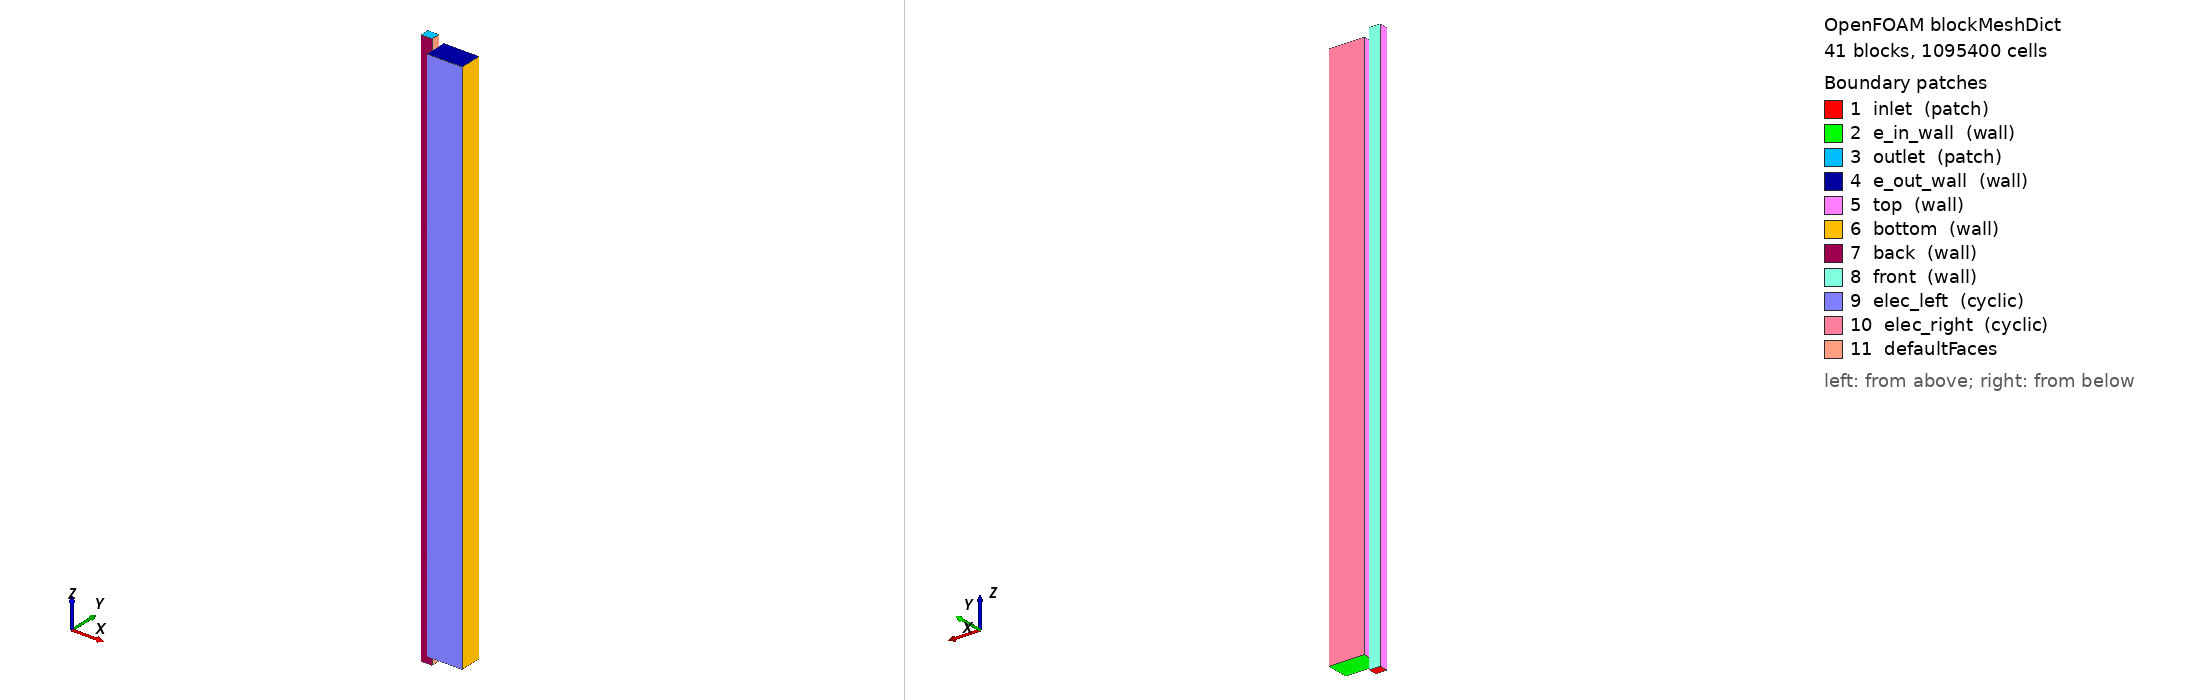

OpenFOAM case: the mesh blockMesh builds from blockMeshDict, 41 block(s), 1095400 cells. Boundary patches (legend numbers): 1 inlet (patch), 2 e_in_wall (wall), 3 outlet (patch), 4 e_out_wall (wall), 5 top (wall), 6 bottom (wall), 7 back (wall), 8 front (wall), 9 elec_left (cyclic), 10 elec_right (cyclic), 11 defaultFaces. Left view from above one corner, right view from below the opposite corner. Boundary conditions: 1 field file(s) under 0/; 10 of 11 drawn patches have an entry in a shipped field file.

=== system/blockMeshDict ===
/*--------------------------------*- C++ -*----------------------------------*\
| =========                 |                                                 |
| \\      /  F ield         | OpenFOAM: The Open Source CFD Toolbox           |
|  \\    /   O peration     | Version:  v1906                                 |
|   \\  /    A nd           | Web:      www.OpenFOAM.com                      |
|    \\/     M anipulation  |                                                 |
\*---------------------------------------------------------------------------*/
FoamFile
{
    version     2.0;
    format      ascii;
    class       dictionary;
    object      blockMeshDict;
}
// * * * * * * * * * * * * * * * * * * * * * * * * * * * * * * * * * * * * * //

scale  0.001;

vertices
(
    // --- Channel --- //

    // --- Channel 1st Region (0 <= x <= 0.5, 0 <= y <= 0.8, 0 <= z <= 0.5) ---
    (0    0    0)       // 0
    (0.5  0    0)       // 1
    (0.5  0.8  0)       // 2
    (0    0.8  0)       // 3
    (0    0    0.5)      // 4
    (0.5  0    0.5)      // 5
    (0.5  0.8  0.5)      // 6
    (0    0.8  0.5)      // 7

    // --- Interface: Channel Side (0.5 <= x <= 1, 0 <= y <= 0.8, 0 <= z <= 0.5) ---
    (1    0    0)       // 8
    (1.5  0    0)       // 9
    (1.5  0.8  0)       // 10
    (1    0.8  0)       // 11
    (1    0    0.5)      // 12
    (1.5  0    0.5)      // 13
    (1.5  0.8  0.5)      // 14
    (1    0.8  0.5)      // 15

    // --- Electrode Below Channel (1.5 <= x <= 4.22, 0 <= y <= 0.8, 0 <= z <= 0.5) ---
    (3.72 0    0)       // 16
    (3.72 0.8  0)       // 17
    (3.72 0.8  0.5)      // 18
    (3.72 0    0.5)      // 19

    // --- Channel 2nd Region end (0 <= x <= 0.5, 0 <= y <= 0.8, z = 49.5) ---
    (0    0    49.5)      // 20
    (0.5  0    49.5)      // 21
    (0.5  0.8  49.5)      // 22
    (0    0.8  49.5)      // 23

    // --- Interface: Channel Side (0.5 <= x <= 1, 0 <= y <= 0.8, z = 49.5) ---
    (1    0    49.5)      // 24
    (1.5  0    49.5)      // 25
    (1.5  0.8  49.5)      // 26
    (1    0.8  49.5)      // 27

    // --- Electrode Below Channel (1.5 <= x <= 4.22, 0 <= y <= 0.8, z = 49.5) ---
    (3.72 0.8  49.5)      // 28
    (3.72 0    49.5)      // 29

    // --- Channel 3rd Region (0 <= x <= 0.5, 0 <= y <= 0.8, z = 50) ---
    (0    0    50)         // 30
    (0.5  0    50)         // 31
    (0.5  0.8  50)         // 32
    (0    0.8  50)         // 33

    // --- Interface: Channel Side (0.5 <= x <= 1, 0 <= y <= 0.8,  z = 50) ---
    (1    0    50)         // 34
    (1.5  0    50)         // 35
    (1.5  0.8  50)         // 36
    (1    0.8  50)         // 37

    // --- Electrode Below Channel (1.5 <= x <= 4.22, 0 <= y <= 0.8, z = 50) ---
    (3.72 0.8  50)         // 38
    (3.72 0    50)         // 39

    // --- Extensions for channel --- //
 
    // --- Electrode Right Extension 1st Region (extends upward: 1 <= x <= 1.5, 0.8 <= y <= 1.4, 0 <= z <= 0.5) ---
    (1.5  1.4  0)           // 40
    (3.72 1.4  0)           // 41
    (3.72 1.4  0.5)         // 42
    (1.5  1.4  0.5)         // 43
    (1    1.4  0)           // 44
    (1    1.4  0.5)         // 45

    // --- Electrode Right Extension 2nd Region (extends upward: 1 <= x <= 1.5, 0.8 <= y <= 1.4, z = 49.5) ---
    (3.72 1.4  49.5)        // 46
    (1.5  1.4  49.5)        // 47
    (1    1.4  49.5)        // 48

    // --- Electrode Right Extension 3rd Region (extends upward: 1 <= x <= 1.5, 0.8 <= y <= 1.4, z = 50) ---
    (3.72 1.4  50)          // 49
    (1.5  1.4  50)          // 50
    (1    1.4  50)          // 51

    // --- Electrode Left Extension 1st Region (extends downward: 1 <= x <= 1.5, -0.6 <= y <= 0, 0 <= z <= 0.5) ---
    (1.5 -0.6  0)           // 52
    (3.72 -0.6  0)          // 53
    (3.72 -0.6  0.5)        // 54
    (1.5 -0.6  0.5)         // 55
    (1   -0.6  0)           // 56
    (1   -0.6  0.5)         // 57

    // --- Electrode Left Extension  2nd Region (extends downward: 1 <= x <= 1.5, -0.6 <= y <= 0, 0.5 <= z <= 49.5) ---
    (3.72 -0.6  49.5)       // 58
    (1.5 -0.6  49.5)        // 59
    (1   -0.6  49.5)        // 60

    // --- Electrode Left Extension 3rd Region (extends downward: 1 <= x <= 1.5, -0.6 <= y <= 0, z = 50) ---
    (3.72 -0.6  50)         // 61
    (1.5 -0.6  50)          // 62
    (1   -0.6  50)          // 63

    // --- Pre and post channel region ---//

    // --- Pre-electrode Region (Channel before the electrode, 0 <= x <= 0.5, 0 <= y <= 0.8, z = -0.5) ---
    (0    0    -0.5)      // 64
    (0.5  0    -0.5)      // 65
    (0.5  0.8  -0.5)      // 66
    (0    0.8  -0.5)      // 67

    // --- Pre-electrode Interface (0.5 <= x <= 1, 0 <= y <= 0.8, z = -0.5) ---
    (1    0   -0.5)       // 68
    (1    0.8 -0.5)       // 69

    // --- Pre-electrode Region (Channel before the electrode, 0 <= x <= 0.5, 0 <= y <= 0.8, z = -1) ---
    (0    0    -1)      // 70
    (0.5  0    -1)      // 71
    (0.5  0.8  -1)      // 72
    (0    0.8  -1)      // 73

    // --- Pre-electrode Interface (0.5 <= x <= 1, 0 <= y <= 0.8, z = -1) ---
    (1    0   -1)       // 74
    (1    0.8 -1)       // 75

    // Post-electrode region (z = 50 to 50.5)
    // The following 4 vertices form the face of the channel post-electrode block.
    (0 0 50.5)      // 76
    (0.5 0 50.5)    // 77  
    (0.5 0.8 50.5)  // 78 
    (0 0.8 50.5)    // 79
    (1 0 50.5)      // 80
    (1 0.8 50.5)    // 81   

    // Post-electrode region (z = 50.5 to 51)
    (0 0 51)      // 82 
    (0.5 0 51)    // 83   
    (0.5 0.8 51)  // 84  
    (0 0.8 51)    // 85
    (1 0 51)      // 86
    (1 0.8 51)    // 87  

    // regions electroce next to memebran (x = 50.5 to 51)
    (4.22 0 0)      // 88
    (4.22 0.8 0)    // 89
    (4.22 0.8 0.5)  // 90
    (4.22 0 0.5)    // 91
    (4.22 1.4 0)    // 92
    (4.22 1.4 0.5)  // 93
    (4.22 -0.6 0)   // 94
    (4.22 -0.6 0.5) // 95
    (4.22 0 49.5)   // 96
    (4.22 0.8 49.5) // 97
    (4.22 0.8 50)   // 98
    (4.22 0 50)     // 99
    (4.22 1.4 49.5) // 100
    (4.22 1.4 50)   // 101
    (4.22 -0.6 49.5)// 102
    (4.22 -0.6 50)  // 103

);

blocks
(
    // 1 - Channel - 1st Region
    hex (0 1 2 3 4 5 6 7) (8 10 12) simpleGrading (1 1 4)
    //hex (0 1 2 3 4 5 6 7) (12 10 12) simpleGrading (4 1 4)

    // 1 - Channel - 2nd Region
    hex (4 5 6 7 20 21 22 23) (8 10 490) simpleGrading (1 1 1)
    //hex (4 5 6 7 20 21 22 23) (12 10 490) simpleGrading (4 1 1)

    // 1 - Channel - 3er Region
    hex (20 21 22 23 30 31 32 33) (8 10 12) simpleGrading (1 1 0.25)
    //hex (20 21 22 23 30 31 32 33) (12 10 12) simpleGrading (4 1 0.25)
    
    // 2 - Interface - channel side 1st region
    hex (1 8 11 2 5 12 15 6) (12 10 12) simpleGrading (0.25 1 4)

    // 2 - Interface - channel side - 2nd region
    hex (5 12 15 6 21 24 27 22) (12 10 490) simpleGrading (0.25 1 1)

    // 2 - Interface - channel side - 3er region
    hex (21 24 27 22 31 34 37 32) (12 10 12) simpleGrading (0.25 1 0.25)

    // 3 - Interface - electrode side, below channel region - 1st region
    hex (8 9 10 11 12 13 14 15) (12 10 12) simpleGrading (4 1 4)

    // 3 - Interface - electrode side, below channel region - 2nd region
    hex (12 13 14 15 24 25 26 27) (12 10 490) simpleGrading (4 1 1)

    // 3 - Interface - electrode side, below channel region - 3er region
    hex (24 25 26 27 34 35 36 37) (12 10 12) simpleGrading (4 1 0.25)
    
    // 4 - Electrode below channel uniform - 1st region
    hex (9 16 17 10 13 19 18 14) (26 10 12) simpleGrading (1 1 4)

    // 4 - Electrode below channel uniform - 2nd region
    hex (13 19 18 14 25 29 28 26) (26 10 490) simpleGrading (1 1 1)

    // 4 - Electrode below channel uniform - 3er region
    hex (25 29 28 26 35 39 38 36) (26 10 12) simpleGrading (1 1 0.25)

    // 4 - Electrode above membrane nonuniform - 1st region
    hex (16 88 89 17 19 91 90 18) (12 10 12) simpleGrading (0.25 1 4)

    // 4 - Electrode below channel nonuniform - 2nd region
    hex (19 91 90 18 29 96 97 28) (12 10 490) simpleGrading (0.25 1 1)

    // 4 - Electrode below channel nonuniform - 3er region
    hex (29 96 97 28 39 99 98 38) (12 10 12) simpleGrading (0.25 1 0.25)

    // 5 - Electrode left 
    hex (56 52 9 8 57 55 13 12) (12 14 12) simpleGrading (4 4 4)
    hex (52 53 16 9 55 54 19 13) (26 14 12) simpleGrading (1 4 4)
    hex (53 94 88 16 54 95 91 19) (12 14 12) simpleGrading (0.25 4 4)
    hex (57 55 13 12 60 59 25 24) (12 14 490) simpleGrading (4 4 1)
    hex (55 54 19 13 59 58 29 25) (26 14 490) simpleGrading (1 4 1)
    hex (54 95 91 19 58 102 96 29) (12 14 490) simpleGrading (0.25 4 1)
    hex (60 59 25 24 63 62 35 34) (12 14 12) simpleGrading (4 4 0.25)
    hex (59 58 29 25 62 61 39 35) (26 14 12) simpleGrading (1 4 0.25)
    hex (58 102 96 29 61 103 99 39) (12 14 12) simpleGrading (0.25 4 0.25)

    // 6 - Electrode right
    hex (11 10 40 44 15 14 43 45) (12 14 12) simpleGrading (4 0.25 4)
    hex (10 17 41 40 14 18 42 43) (26 14 12) simpleGrading (1 0.25 4)
    hex (17 89 92 41 18 90 93 42) (12 14 12) simpleGrading (0.25 0.25 4)
    hex (15 14 43 45 27 26 47 48) (12 14 490) simpleGrading (4 0.25 1)
    hex (14 18 42 43 26 28 46 47) (26 14 490) simpleGrading (1 0.25 1)
    hex (18 90 93 42 28 97 100 46) (12 14 490) simpleGrading (0.25 0.25 1)
    hex (27 26 47 48 37 36 50 51) (12 14 12) simpleGrading (4 0.25 0.25)
    hex (26 28 46 47 36 38 49 50) (26 14 12) simpleGrading (1 0.25 0.25)
    hex (28 97 100 46 38 98 101 49) (12 14 12) simpleGrading (0.25 0.25 0.25)

    // 7 - Channel pre-electrode (extends from z = -1 to 0)
    hex (64 65 66 67 0 1 2 3) (8 10 20) simpleGrading (1 1 1)
    hex (70 71 72 73 64 65 66 67) (8 10 20) simpleGrading (1 1 1)
    //hex (64 65 66 67 0 1 2 3) (12 10 20) simpleGrading (4 1 1)
    //hex (70 71 72 73 64 65 66 67) (12 10 20) simpleGrading (4 1 1)

    // 8 - Interface - pre-channel side (extends from z = -1 to 0)
    hex (65 68 69 66 1 8 11 2) (12 10 20) simpleGrading (0.25 1 1)
    hex (71 74 75 72 65 68 69 66) (12 10 20) simpleGrading (0.25 1 1)

    // 9 - Channel post-electrode (extends from z = 50 to 51)
    hex (30 31 32 33 76 77 78 79) (8 10 20) simpleGrading (1 1 1)
    hex (76 77 78 79 82 83 84 85) (8 10 20) simpleGrading (1 1 1)
    //hex (30 31 32 33 76 77 78 79) (12 10 20) simpleGrading (4 1 1)
    //hex (76 77 78 79 82 83 84 85) (12 10 20) simpleGrading (4 1 1)

    // 10 - Interface - post-electrode side (extends from z = 50 to 51)
    hex (31 34 37 32 77 80 81 78) (12 10 20) simpleGrading (0.25 1 1)
    hex (77 80 81 78 83 86 87 84) (12 10 20) simpleGrading (0.25 1 1)
);

boundary
(
    inlet
    {
        type patch;
        faces
        (
            // Pre-electrode inlet faces (z = -1)
            (70 71 72 73)
            (71 74 75 72)
        );
    }

    // Electrode inlet wall
    e_in_wall
    {
        type wall;
        faces
        (
            (8 9 10 11)
            (9 16 17 10)
            (16 88 89 17)
            (11 10 40 44)
            (10 17 41 40)
            (17 89 92 41)
            (56 52 9 8)
            (52 53 16 9)
            (53 94 88 16)        
        );
    }

    outlet
    {
        type patch;
        faces
        (
	        (82 83 84 85)
	        (83 86 87 84)
        );
    }

    // Electrode outlet wall
    e_out_wall
    {
        type wall;
        faces
        (
            (62 61 39 35)
            (35 39 38 36)
            (39 99 98 38)
            (36 38 49 50)
            (63 62 35 34)
            (61 103 99 39)
            (34 35 36 37)
            (37 36 50 51)  
            (38 98 101 49)
        );
    }

    top
    {
        type wall;
        faces
        (
            (0 4 7 3)
            (4 20 23 7)
            (20 30 33 23)
            (70 64 67 73)      
            (64 0 3 67)        
            (30 76 79 33)
            (76 82 85 79)
            (56 57 12 8)
            (57 60 24 12)
            (60 63 34 24)
            (11 15 45 44)
            (15 27 48 45)
            (27 37 51 48)
        );
    }

    bottom
    {
        type wall;
        faces
        (
            // Membrane (treated as defaultface for the interface)
            (88 89 90 91)
            (91 90 97 96)
            (96 97 98 99)
            (89 92 93 90)
            (90 93 100 97)
            (97 100 101 98)
            (94 88 91 95)
            (95 91 96 102)
            (102 96 99 103)
        );
    }

    back
    {
        type wall;
        faces
        (
            // Existing back patch (y = 0 side)
            (0 1 5 4)
            (1 8 12 5)
            (64 65 1 0)
            (65 68 8 1)
            (70 71 65 64)
            (71 74 68 65)
            (4 5 21 20)
            (5 12 24 21)
            (20 21 31 30)
            (21 24 34 31)
            (30 31 77 76)
            (31 34 80 77)
            (76 77 83 82)
            (77 80 86 83)
        );
    }

    front
    {
        type wall;
        faces
        (
            // Existing front patch (y = 0.8 side)
            (3 7 6 2)
            (2 6 15 11)
            (67 3 2 66)
            (66 2 11 69)
            (73 67 66 72)
            (72 66 69 75)
            (7 23 22 6)
            (6 22 27 15)
            (23 33 32 22)
            (22 32 37 27)
            (33 79 78 32)
            (32 78 81 37)
            (79 85 84 78)
            (78 84 87 81)
        );
    }

    // Transverse flow outlet towards the remaining of the electrode 
    elec_left
    {
        type cyclic;
        faces
        (
            (56 52 55 57)
            (52 53 54 55)
            (53 94 95 54)
            (57 55 59 60)
            (55 54 58 59)
            (54 95 102 58)
            (60 59 62 63)
            (59 58 61 62)
            (58 102 103 61)
        );
        neighbourPatch elec_right;
    }

    elec_right
    {
        type cyclic;
        faces
        (
            (45 43 40 44)
            (43 42 41 40)
            (42 93 92 41)
            (48 47 43 45)
            (47 46 42 43)
            (46 100 93 42)
            (51 50 47 48)
            (50 49 46 47)
            (49 101 100 46)
        );
        neighbourPatch elec_left;
    }
);

// ************************************************************************* //


=== 0/U ===
/*--------------------------------*- C++ -*----------------------------------*\
| =========                 |                                                 |
| \\      /  F ield         | OpenFOAM: The Open Source CFD Toolbox           |
|  \\    /   O peration     | Version:  v1906                                 |
|   \\  /    A nd           | Web:      www.OpenFOAM.com                      |
|    \\/     M anipulation  |                                                 |
\*---------------------------------------------------------------------------*/
FoamFile
{
    version     2.0;
    format      ascii;
    class       volVectorField;
    object      U;
}
// * * * * * * * * * * * * * * * * * * * * * * * * * * * * * * * * * * * * * //

dimensions      [0 1 -1 0 0 0 0];

internalField   uniform (0 0 0);

boundaryField
{
    // #includeEtc "caseDicts/setConstraintTypes"
    
    inlet
    {
        type            fixedValue;
        value           uniform (0 0 0.3125); // $internalField;
        value           uniform (0 0 0.3125); // $internalField;
    }

    // Electrode inlet, no flow
    e_in_wall
    {
        type            noSlip;
         
    }

    // Electrode outlet, no flow
    e_out_wall
    {
        type            noSlip;
    }

    outlet
    {
        //type            pressureInletOutletVelocity;
        //value           $internalField;
        type              zeroGradient;
    }

    top
    {
        type            noSlip;
    }

    bottom
    {
        type            noSlip;
    }

    front
    {
        type            noSlip;
    }

    back
    {
        type            noSlip;
    }

    // Transverse flow
    elec_left
    {
        type            cyclic;
    }

    elec_right
    {
        type            cyclic;
    }

}

// ************************************************************************* //
